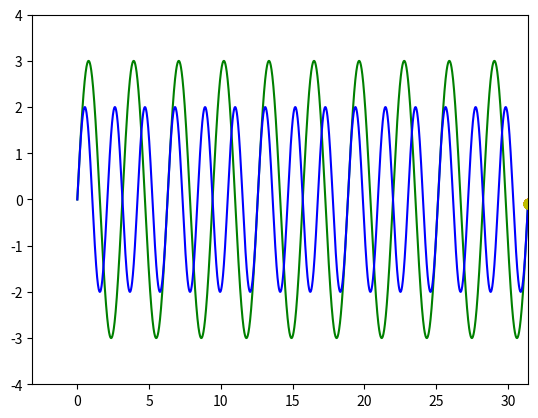

Source code (Python):
from matplotlib.animation import FuncAnimation
import matplotlib.pyplot as plt
import numpy as np

def sin_1(t):
    x0 = t
    y0 = 3 * np.sin(2*t)
    phi = np.arange(0, 2*np.pi, 0.5)
    x = x0 + 0.01*np.cos(phi)
    y = y0 + 0.01*np.cos(phi)
    return x, y

def line_sin_1(t):
    t = np.arange(0, t, 0.01)
    x = t
    y = 3 * np.sin(2*t)
    return x, y

def sin_2(t):
    x0 = t
    y0 = 2 * np.sin(3*t)
    phi = np.arange(0, 2*np.pi, 0.5)
    x = x0 + 0.01*np.cos(phi)
    y = y0 + 0.01*np.cos(phi)
    return x, y

def line_sin_2(t):
    t = np.arange(0, t, 0.01)
    x = t
    y = 2 * np.sin(3*t)
    return x, y


def animate(i):
    line_asinus_1.set_data(line_sin_1(t=i))
    sinus_1.set_data(sin_1(t=i))
    line_asinus_2.set_data(line_sin_2(t=i))
    sinus_2.set_data(sin_2(t=i))



fig, ax = plt.subplots()

line_asinus_1, = plt.plot( [], [], '-', color='g', label='Butterfly')
sinus_1, = plt.plot( [], [], 'o', color='r', label='Butterfly', lw="0.5")

line_asinus_2, = plt.plot( [], [], '-', color='b', label='Butterfly')
sinus_2, = plt.plot( [], [], 'o', color='y', label='Butterfly', lw="0.5")

ax.set_xlim(-np.pi, 10*np.pi)
ax.set_ylim(-4, 4)
    

ani = FuncAnimation(fig, animate, frames=np.arange(0, 10*np.pi, 0.1), interval=100)

ani.save("animation_extratask2.gif")
